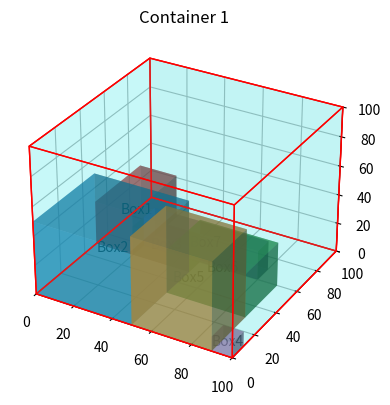

Write Python code to recreate this figure.
import matplotlib.pyplot as plt
from mpl_toolkits.mplot3d.art3d import Poly3DCollection # visualization of containers

#Box definition 
class Box:
    def __init__(self, width, breadth, height, label):
        self.width = width
        self.breadth = breadth
        self.height = height
        self.label = label
        self.volume = width * breadth * height

#Container definition
class Container:
    def __init__(self, width, breadth, height):
        self.width = width
        self.breadth = breadth
        self.height = height
        self.volume = width * breadth * height
        self.boxes = []

    def place_box(self, box, x, y, z):
        #Collision with container
        if (
            x >= 0 and y >= 0 and z >= 0 and
            x + box.width <= self.width and
            y + box.height <= self.height and
            z + box.breadth <= self.breadth
        ):
            #Collision with existing boxes in current container
            for existing_box, bx, by, bz in self.boxes:
                if (
                    x < bx + existing_box.width and x + box.width > bx and
                    y < by + existing_box.height and y + box.height > by and
                    z < bz + existing_box.breadth and z + box.breadth > bz
                ):
                    return False

            self.boxes.append((box, x, y, z))
            return True

        return False

def visualize_containers(containers):   
    num_containers = len(containers)
    fig = plt.figure(figsize=(10, num_containers * 4))
    
    #Setting dimensions of containers for plot
    for i, container in enumerate(containers):
        ax = fig.add_subplot(num_containers, 1, i + 1, projection='3d')
        ax.set_xlim(0, container.width)
        ax.set_ylim(0, container.height)
        ax.set_zlim(0, container.breadth)
        
        # Drawing the container
        vertices = [
            [0, 0, 0], [container.width, 0, 0], [container.width, container.height, 0], [0, container.height, 0],
            [0, 0, container.breadth], [container.width, 0, container.breadth], [container.width, container.height, container.breadth], [0, container.height, container.breadth]
        ]
        faces = [
            [vertices[0], vertices[1], vertices[5], vertices[4]],
            [vertices[7], vertices[6], vertices[2], vertices[3]],
            [vertices[0], vertices[3], vertices[7], vertices[4]],
            [vertices[1], vertices[2], vertices[6], vertices[5]],
            [vertices[0], vertices[1], vertices[2], vertices[3]],
            [vertices[4], vertices[5], vertices[6], vertices[7]]
        ]
        
        poly3d = Poly3DCollection(faces, facecolors='cyan', linewidths=1, edgecolors='r', alpha=0.1)
        ax.add_collection3d(poly3d)
        #Placement of boxes within the containers
        for box, x, y, z in container.boxes:
            ax.bar3d(x, y, z, box.width, box.height, box.breadth, alpha=0.5)
            #Label placement for boxes
            ax.text(x + box.width / 2, y + box.height / 2, z + box.breadth / 2, box.label, color='black', ha='center', va='center')
        
        ax.set_title(f"Container {i + 1}")
    
    plt.tight_layout()
    plt.show()

def best_fit_decreasing(containers, boxes):
    # Sort on basis of decreasing order of volume
    sorted_boxes = sorted(boxes, key=lambda b: b.volume, reverse=True)

    for box in sorted_boxes:
        print(box.label)
        placed = False

        # Placing box in existing containers
        for container in containers:
            for z in range(container.breadth):
                for y in range(container.height):
                    for x in range(container.width):
                        if container.place_box(box, x, y, z):
                            placed = True
                            break
                    if placed:
                        break
                if placed:
                    break
            if placed:
                break

        # New Container created if no space for box in old containers
        if not placed:
            new_container = Container(containers[0].width, containers[0].breadth, containers[0].height)
            containers.append(new_container)
            for z in range(new_container.breadth):
                for y in range(new_container.height):
                    for x in range(new_container.width):
                        if new_container.place_box(box, x, y, z):
                            placed = True
                            break
                    if placed:
                        break
                if placed:
                    break

            if not placed:
                return False

    return True

def main():
    initial_container_size = (100, 100, 100)
    containers = [Container(*initial_container_size)]
    boxes = [
        Box(20, 30, 40, 'Box1'),
        Box(50, 50, 50, 'Box2'),
        Box(30, 20, 10, 'Box3'),
        Box(10, 10, 10, 'Box4'),
        Box(40, 60, 30, 'Box5'),
        Box(40, 30, 30, 'Box6'),
        Box(60, 20, 10, 'Box7'),
        

    ]

    if not best_fit_decreasing(containers, boxes):
        print("Error: No valid arrangement of boxes found.")

    for i, container in enumerate(containers):
        used_vol = sum(box.volume for box, _, _, _ in container.boxes)
        print(f"Container {i + 1} - Percentage of Volume used is {round((used_vol / container.volume) * 100, 2)}%")
    
    visualize_containers(containers)

if __name__ == '__main__':
    main()
